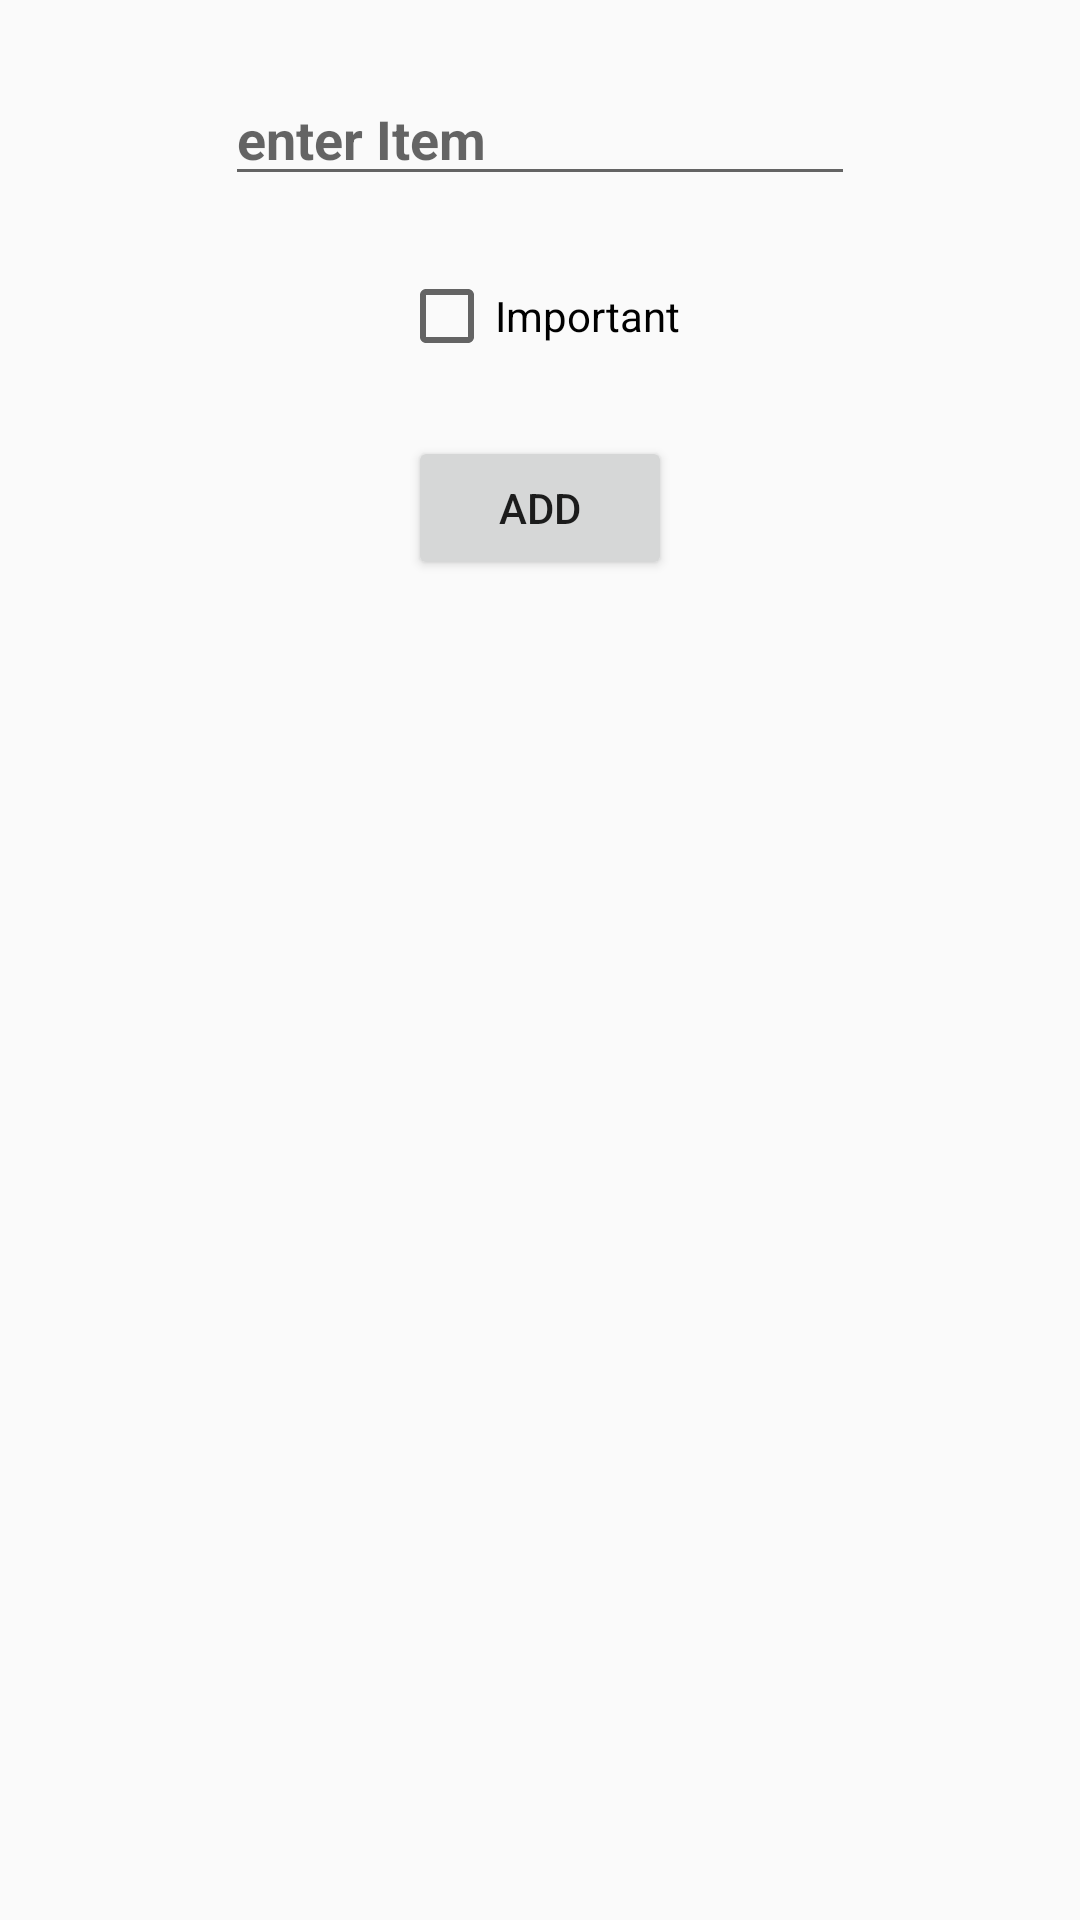

Android layout source for this screen:
<!-- AndroidManifest.xml: application theme AppTheme -->
<!-- res/layout/activity_add_to_do.xml -->
<?xml version="1.0" encoding="utf-8"?>
<android.support.constraint.ConstraintLayout xmlns:android="http://schemas.android.com/apk/res/android"
    xmlns:app="http://schemas.android.com/apk/res-auto"
    xmlns:tools="http://schemas.android.com/tools"
    android:layout_width="match_parent"
    android:layout_height="match_parent"
    tools:context="de.drkalz.todolist.AddToDoActivity"
    tools:layout_editor_absoluteX="0dp"
    tools:layout_editor_absoluteY="81dp">

    <EditText
        android:id="@+id/etToDoItem"
        android:layout_width="wrap_content"
        android:layout_height="wrap_content"
        android:layout_marginTop="24dp"
        android:ems="10"
        android:hint="@string/enter_item"
        android:inputType="textPersonName"
        android:textStyle="bold"
        app:layout_constraintEnd_toEndOf="parent"
        app:layout_constraintHorizontal_bias="0.5"
        app:layout_constraintStart_toStartOf="parent"
        app:layout_constraintTop_toTopOf="parent" />

    <CheckBox
        android:id="@+id/cbImportant"
        android:layout_width="wrap_content"
        android:layout_height="wrap_content"
        android:layout_marginTop="24dp"
        android:text="@string/important"
        app:layout_constraintEnd_toEndOf="parent"
        app:layout_constraintHorizontal_bias="0.5"
        app:layout_constraintStart_toStartOf="parent"
        app:layout_constraintTop_toBottomOf="@+id/etToDoItem" />

    <Button
        android:id="@+id/buAdd"
        android:layout_width="wrap_content"
        android:layout_height="wrap_content"
        android:layout_marginTop="24dp"
        android:text="@string/add"
        app:layout_constraintEnd_toEndOf="parent"
        app:layout_constraintHorizontal_bias="0.5"
        app:layout_constraintStart_toStartOf="parent"
        app:layout_constraintTop_toBottomOf="@+id/cbImportant" />
</android.support.constraint.ConstraintLayout>
<!-- resources referenced by this layout -->
<resources>
  <string name="add">Add</string>
  <string name="enter_item">enter Item</string>
  <string name="important">Important</string>
  <style name="AppTheme" parent="Theme.AppCompat.Light.DarkActionBar">
          
          <item name="colorPrimary">@color/colorPrimary</item>
          <item name="colorPrimaryDark">@color/colorPrimaryDark</item>
          <item name="colorAccent">@color/colorAccent</item>
      </style>
  <!-- not gathered from this repository: default colours our renderer supplied (Android Studio template values) -->
  <color name="colorPrimary">#FF6200EE</color>
  <color name="colorPrimaryDark">#FF3700B3</color>
  <color name="colorAccent">#FF03DAC5</color>
</resources>
